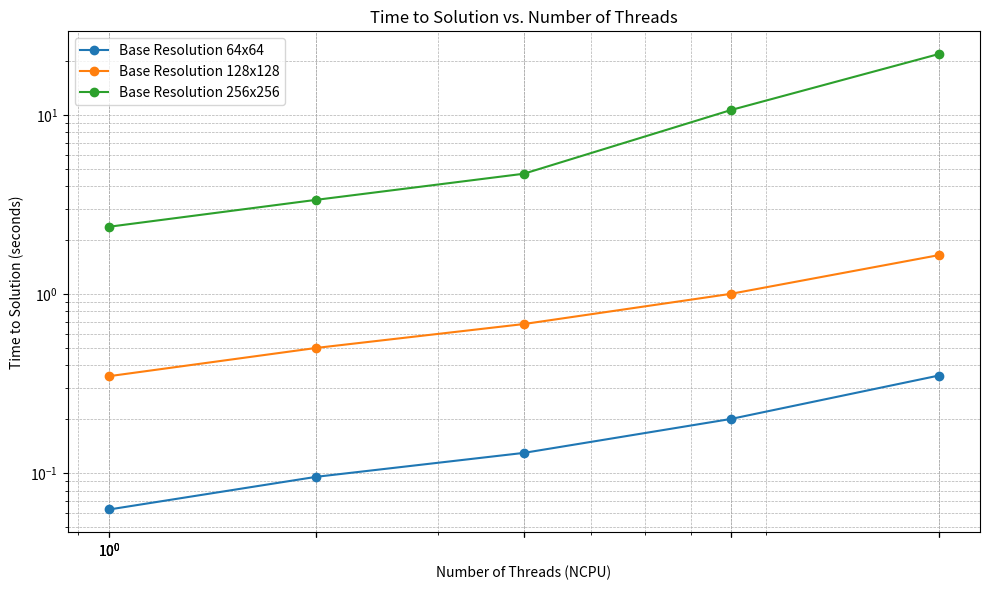

The matplotlib source for this figure:
import numpy as np
import matplotlib.pyplot as plt

# Data for plotting
data = {
    'Base Resolution': ['64x64', '64x64', '64x64', '64x64', '64x64',
                        '128x128', '128x128', '128x128', '128x128', '128x128',
                        '256x256', '256x256', '256x256', '256x256', '256x256'],
    'Threads (NCPU)': [1, 2, 4, 8, 16,
                       1, 2, 4, 8, 16,
                       1, 2, 4, 8, 16],
    'Time (seconds)': [0.062713, 0.095477, 0.129798, 0.200887, 0.350457,
                       0.347892, 0.500319, 0.679868, 1.003040, 1.647560,
                       2.374230, 3.356370, 4.692390, 10.648300, 21.833600]
}

# Convert data into arrays for easier manipulation
threads = np.array(data['Threads (NCPU)'])
times = np.array(data['Time (seconds)'])

# Create subplots for each base resolution
resolutions = ['64x64', '128x128', '256x256']
plt.figure(figsize=(10, 6))

for resolution in resolutions:
    mask = np.array(data['Base Resolution']) == resolution
    plt.plot(threads[mask], times[mask], marker='o', label=f'Base Resolution {resolution}')

# Set the plot title and labels
plt.title('Time to Solution vs. Number of Threads')
plt.xlabel('Number of Threads (NCPU)')
plt.ylabel('Time to Solution (seconds)')
plt.xscale('log')  # Log scale for better visualization
plt.yscale('log')  # Log scale for better visualization
plt.xticks(threads)  # Set x-ticks to be the number of threads
plt.grid(True, which='both', linestyle='--', linewidth=0.5)
plt.legend()
plt.tight_layout()

# Show the plot
plt.savefig("WeakScaling")
plt.show()